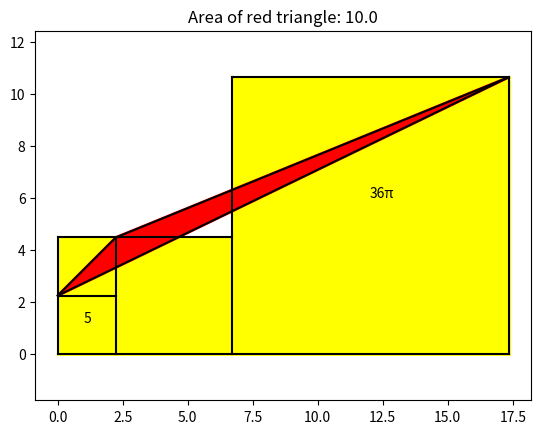

The matplotlib source for this figure:
"""
Python solution to the Recruiting Puzzle
Video: https://youtu.be/cxfYSPR_eUU?si=HL3AOz6MLt0Qfyuf

This script investigates one geometric interpretation of the puzzle
numerically and draws the resulting figure.

Jim McCleery
March 29, 2026
Kona, HI
"""

from math import pi, sqrt
import numpy as np
import matplotlib.pyplot as plt


def plot_line(x1, y1, x2, y2):
    """Plot a line segment between two points."""
    plt.plot([x1, x2], [y1, y2], color="black")


def polygon_area(vertices):
    """
    Compute the area of a polygon using the shoelace formula.

    Parameters
    ----------
    vertices : list[tuple[float, float]]
        Ordered list of polygon vertices.

    Returns
    -------
    float
        The polygon's area.
    """
    area = 0.0
    n = len(vertices)

    for i in range(n):
        x1, y1 = vertices[i]
        x2, y2 = vertices[(i + 1) % n]
        area += x1 * y2 - y1 * x2

    return abs(area) / 2


def polygon_fill_coordinates(vertices):
    """
    Return x- and y-coordinate lists suitable for matplotlib fill().

    The polygon is closed by repeating the first vertex at the end.
    """
    x_coords, y_coords = zip(*vertices)
    x_coords = list(x_coords) + [x_coords[0]]
    y_coords = list(y_coords) + [y_coords[0]]
    return x_coords, y_coords


# -----------------------------------------------------------------------------
# Geometry from the diagram
#
# The three given areas imply the following square side lengths:
#   small square area   = 5      -> side = sqrt(5)
#   medium square area  = 20     -> side = 2*sqrt(5)
#   large square area   = 36*pi  -> side = 6*sqrt(pi)
# -----------------------------------------------------------------------------
s1 = sqrt(5)         # side of the small square
s2 = 2 * s1          # side of the medium square
s3 = 6 * sqrt(pi)    # side of the large square

# -----------------------------------------------------------------------------
# Key points in the figure
#
# These points are placed directly from the diagram, working around the shape.
# -----------------------------------------------------------------------------
x0, y0 = 0, 0
x1, y1 = s1, 0
x2, y2 = s1 + s2, 0
x3, y3 = s1 + s2 + s3, 0
x4, y4 = x3, s3
x5, y5 = x2, s3
x6, y6 = x2, s2
x7, y7 = x1, 2 * s1
x8, y8 = 0, 2 * s1
x9, y9 = 0, s1
x10, y10 = s1, s1

# -----------------------------------------------------------------------------
# Labels shown on the figure
# -----------------------------------------------------------------------------
plt.text(1, 1.2, "5")
plt.text(12, 6, "36π")

# -----------------------------------------------------------------------------
# Draw the line structure of the diagram
# -----------------------------------------------------------------------------
plot_line(x0, y0, x3, y3)
plot_line(x4, y4, x3, y3)
plot_line(x4, y4, x5, y5)
plot_line(x2, y2, x5, y5)
plot_line(x6, y6, x8, y8)
plot_line(x0, y0, x8, y8)
plot_line(x7, y7, x1, y1)
plot_line(x9, y9, x10, y10)
plot_line(x4, y4, x9, y9)
plot_line(x4, y4, x7, y7)
plot_line(x9, y9, x7, y7)

# -----------------------------------------------------------------------------
# Fill the large yellow region
# -----------------------------------------------------------------------------
yellow_region = [(x0, y0), (x3, y3), (x4, y4), (x5, y5), (x6, y6), (x8, y8)]
plt.fill(
    *polygon_fill_coordinates(yellow_region),
    color="yellow",
    edgecolor="yellow",
    linewidth=2,
)

# -----------------------------------------------------------------------------
# Fill the red triangle and compute its area
# -----------------------------------------------------------------------------
red_triangle = [(x4, y4), (x7, y7), (x9, y9)]
red_area = polygon_area(red_triangle)

plt.fill(
    *polygon_fill_coordinates(red_triangle),
    color="red",
    edgecolor="red",
    linewidth=2,
)

plt.title(f"Area of red triangle: {red_area}")

# -----------------------------------------------------------------------------
# Final plot settings
# -----------------------------------------------------------------------------
plt.axis("equal")  # preserve geometric proportions
plt.show()
